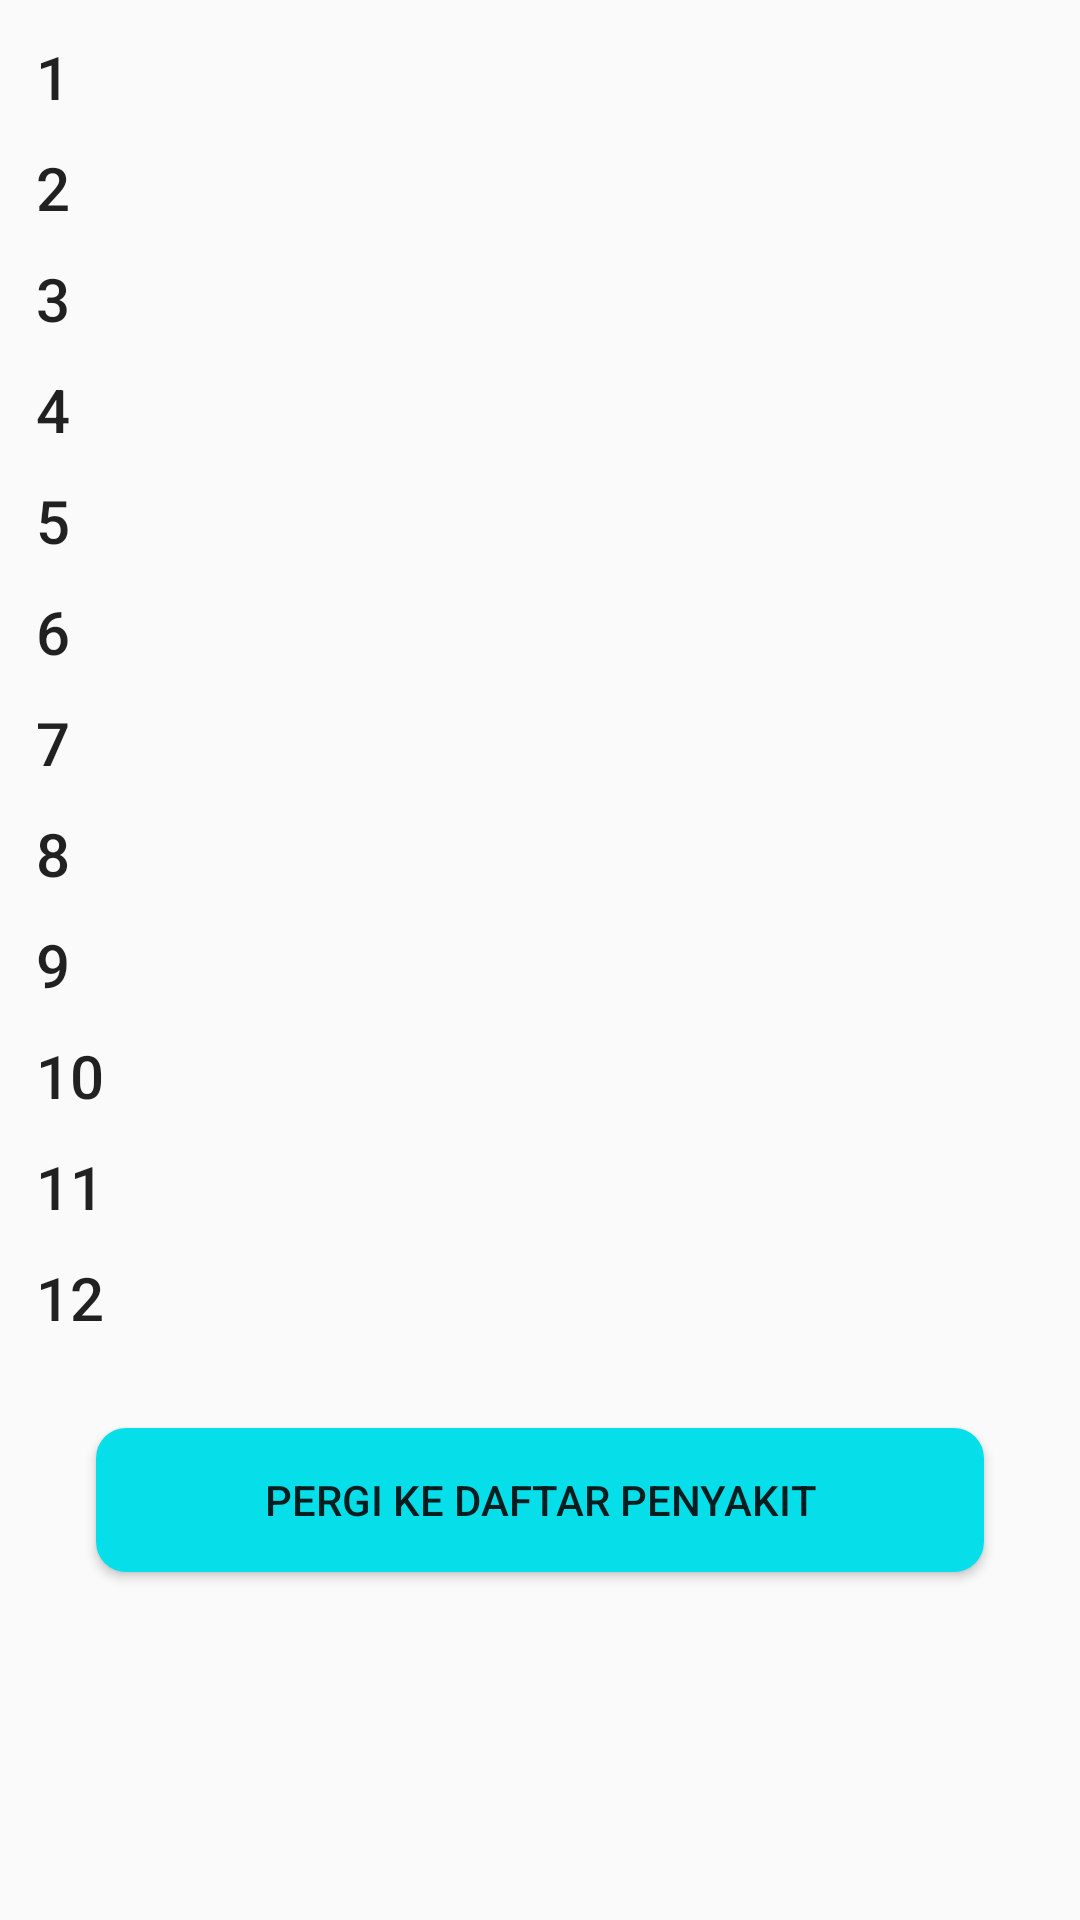

Produce the Android XML layout that renders to this screen, including the resource entries it uses.
<!-- AndroidManifest.xml: application theme AppTheme -->
<!-- res/layout/activity_hasil.xml -->
<?xml version="1.0" encoding="utf-8"?>
<ScrollView xmlns:android="http://schemas.android.com/apk/res/android"
    android:layout_width="match_parent"
    android:layout_height="match_parent"
    android:padding="12dp">

    <LinearLayout
        android:layout_width="match_parent"
        android:layout_height="match_parent"
        android:orientation="vertical">

    <TextView
        android:id="@+id/txtH1"
        android:textAppearance="@style/Base.TextAppearance.AppCompat.Title"
        android:text="1"
        android:layout_width="wrap_content"
        android:layout_height="wrap_content"
        android:layout_marginBottom="10dp"/>
    <TextView
        android:id="@+id/txtH2"
        android:textAppearance="@style/Base.TextAppearance.AppCompat.Title"
        android:text="2"
        android:layout_width="wrap_content"
        android:layout_height="wrap_content"
        android:layout_marginBottom="10dp"/>
    <TextView
        android:id="@+id/txtH3"
        android:textAppearance="@style/Base.TextAppearance.AppCompat.Title"
        android:text="3"
        android:layout_width="wrap_content"
        android:layout_height="wrap_content"
        android:layout_marginBottom="10dp"/>
    <TextView
        android:id="@+id/txtH4"
        android:textAppearance="@style/Base.TextAppearance.AppCompat.Title"
        android:text="4"
        android:layout_width="wrap_content"
        android:layout_height="wrap_content"
        android:layout_marginBottom="10dp"/>
    <TextView
        android:id="@+id/txtH5"
        android:textAppearance="@style/Base.TextAppearance.AppCompat.Title"
        android:text="5"
        android:layout_width="wrap_content"
        android:layout_height="wrap_content"
        android:layout_marginBottom="10dp"/>
    <TextView
        android:id="@+id/txtH6"
        android:textAppearance="@style/Base.TextAppearance.AppCompat.Title"
        android:text="6"
        android:layout_width="wrap_content"
        android:layout_height="wrap_content"
        android:layout_marginBottom="10dp"/>
    <TextView
        android:id="@+id/txtH7"
        android:textAppearance="@style/Base.TextAppearance.AppCompat.Title"
        android:text="7"
        android:layout_width="wrap_content"
        android:layout_height="wrap_content"
        android:layout_marginBottom="10dp"/>
    <TextView
        android:id="@+id/txtH8"
        android:textAppearance="@style/Base.TextAppearance.AppCompat.Title"
        android:text="8"
        android:layout_width="wrap_content"
        android:layout_height="wrap_content"
        android:layout_marginBottom="10dp"/>
    <TextView
        android:id="@+id/txtH9"
        android:textAppearance="@style/Base.TextAppearance.AppCompat.Title"
        android:text="9"
        android:layout_width="wrap_content"
        android:layout_height="wrap_content"
        android:layout_marginBottom="10dp"/>
    <TextView
        android:id="@+id/txtH10"
        android:textAppearance="@style/Base.TextAppearance.AppCompat.Title"
        android:text="10"
        android:layout_width="wrap_content"
        android:layout_height="wrap_content"
        android:layout_marginBottom="10dp"/>
    <TextView
        android:id="@+id/txtH11"
        android:textAppearance="@style/Base.TextAppearance.AppCompat.Title"
        android:text="11"
        android:layout_width="wrap_content"
        android:layout_height="wrap_content"
        android:layout_marginBottom="10dp"/>
    <TextView
        android:id="@+id/txtH12"
        android:textAppearance="@style/Base.TextAppearance.AppCompat.Title"
        android:text="12"
        android:layout_width="wrap_content"
        android:layout_height="wrap_content"
        android:layout_marginBottom="10dp"/>

    <Button
        android:id="@+id/button"
        android:layout_width="match_parent"
        android:layout_height="wrap_content"
        android:layout_margin="20dp"
        android:background="@drawable/button_rounded"
        android:text="Pergi ke Daftar Penyakit" />


    </LinearLayout>
</ScrollView>
<!-- resources referenced by this layout -->
<resources>
  <!-- drawable button_rounded (drawable) -->
  <shape xmlns:android="http://schemas.android.com/apk/res/android"
      android:shape="rectangle">
      <solid android:color="#06dfea" />
      <corners android:radius="10dp" />
  </shape>
  <style name="AppTheme" parent="Theme.AppCompat.Light.DarkActionBar">
          
          <item name="colorPrimary">@color/colorPrimary</item>
          <item name="colorPrimaryDark">@color/colorPrimaryDark</item>
          <item name="colorAccent">@color/colorAccent</item>
      </style>
  <!-- not gathered from this repository: default colours our renderer supplied (Android Studio template values) -->
  <color name="colorPrimary">#FF6200EE</color>
  <color name="colorPrimaryDark">#FF3700B3</color>
  <color name="colorAccent">#FF03DAC5</color>
</resources>
